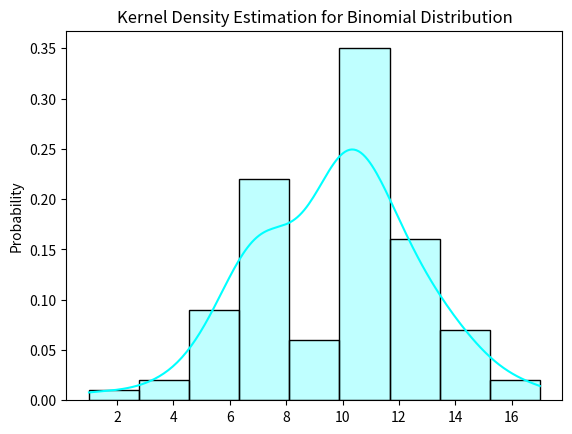

Recreate this plot in Python.
"""
Name: Craig Brooks
PHSX 815 Spring 2023
HW # 13
Due Date 5/1/2023
This code plots a kernel density estimation and a histogram from randomly generated data
"""


import numpy as np
import matplotlib.pyplot as plt
import seaborn as sns
import sys


if __name__ == "__main__":
	if '-h' in sys.argv or '--help' in sys.argv:
			print ("Usage: %s [-p -n -size]" % sys.argv[0])
			print
			sys.exit(1)
	if '-p' in sys.argv:
		q = sys.argv.index('-p')
		p = float(sys.argv[q+1])
	else:
		p = .1
	if '-n' in sys.argv:
		q = sys.argv.index('-n')
		n_trials = int(sys.argv[q+1])
	else:
		n_trials = 100
	if '-size' in sys.argv:
		q = sys.argv.index('-size')
		size = int(sys.argv[q+1])
	else:
		size = 100
	np.random.seed(677)

	# Draws samples from a binomial distribution
	samples = np.random.binomial(n_trials, p, size)

	# Plots the data and KDE
	sns.histplot(samples, kde=True, stat = 'probability',color = 'aqua', alpha = .25)
	plt.title('Kernel Density Estimation for Binomial Distribution')
	#plt.savefig(f'kde_n_{n_trials}_p{p}_size{size}.png')
	plt.show()
